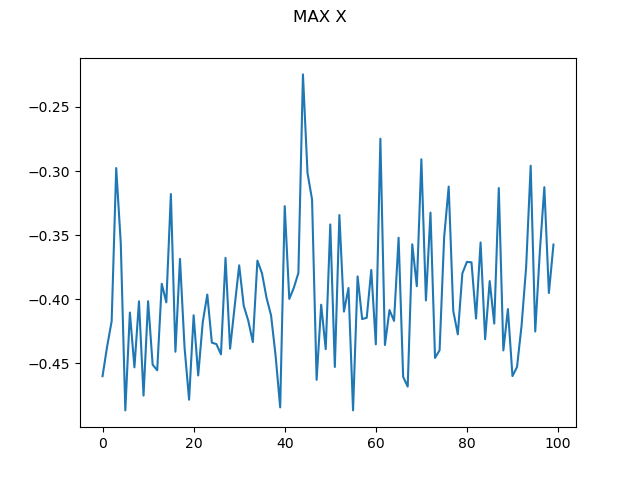

The file beside this chart, header and first rows:
0, -0.46004964747824617
1, -0.437
2, -0.4172
3, -0.2976
4, -0.3563
5, -0.4868
6, -0.4104
7, -0.4531
8, -0.4016
9, -0.4752
10, -0.4015
11, -0.4511
12, -0.4554
13, -0.388
14, -0.4024
15, -0.3179
16, -0.441
17, -0.3685
18, -0.4374
19, -0.4784
20, -0.4125
21, -0.4595
22, -0.4179
23, -0.3964
24, -0.4339
25, -0.435
26, -0.443
27, -0.3678
28, -0.4386
29, -0.4058
30, -0.3736
31, -0.4051
32, -0.4168
33, -0.4334
34, -0.3699
35, -0.3797
36, -0.3988
37, -0.4126
38, -0.4443
39, -0.4844
40, -0.3274
41, -0.3998
42, -0.3911
43, -0.3795
44, -0.2246
45, -0.3015
46, -0.3223
47, -0.4629
48, -0.4043
49, -0.439
50, -0.3417
51, -0.4529
52, -0.3343
53, -0.4097
54, -0.3913
55, -0.4867
56, -0.3822
57, -0.4155
58, -0.4145
59, -0.3772
60, -0.4352
... 39 more rows
